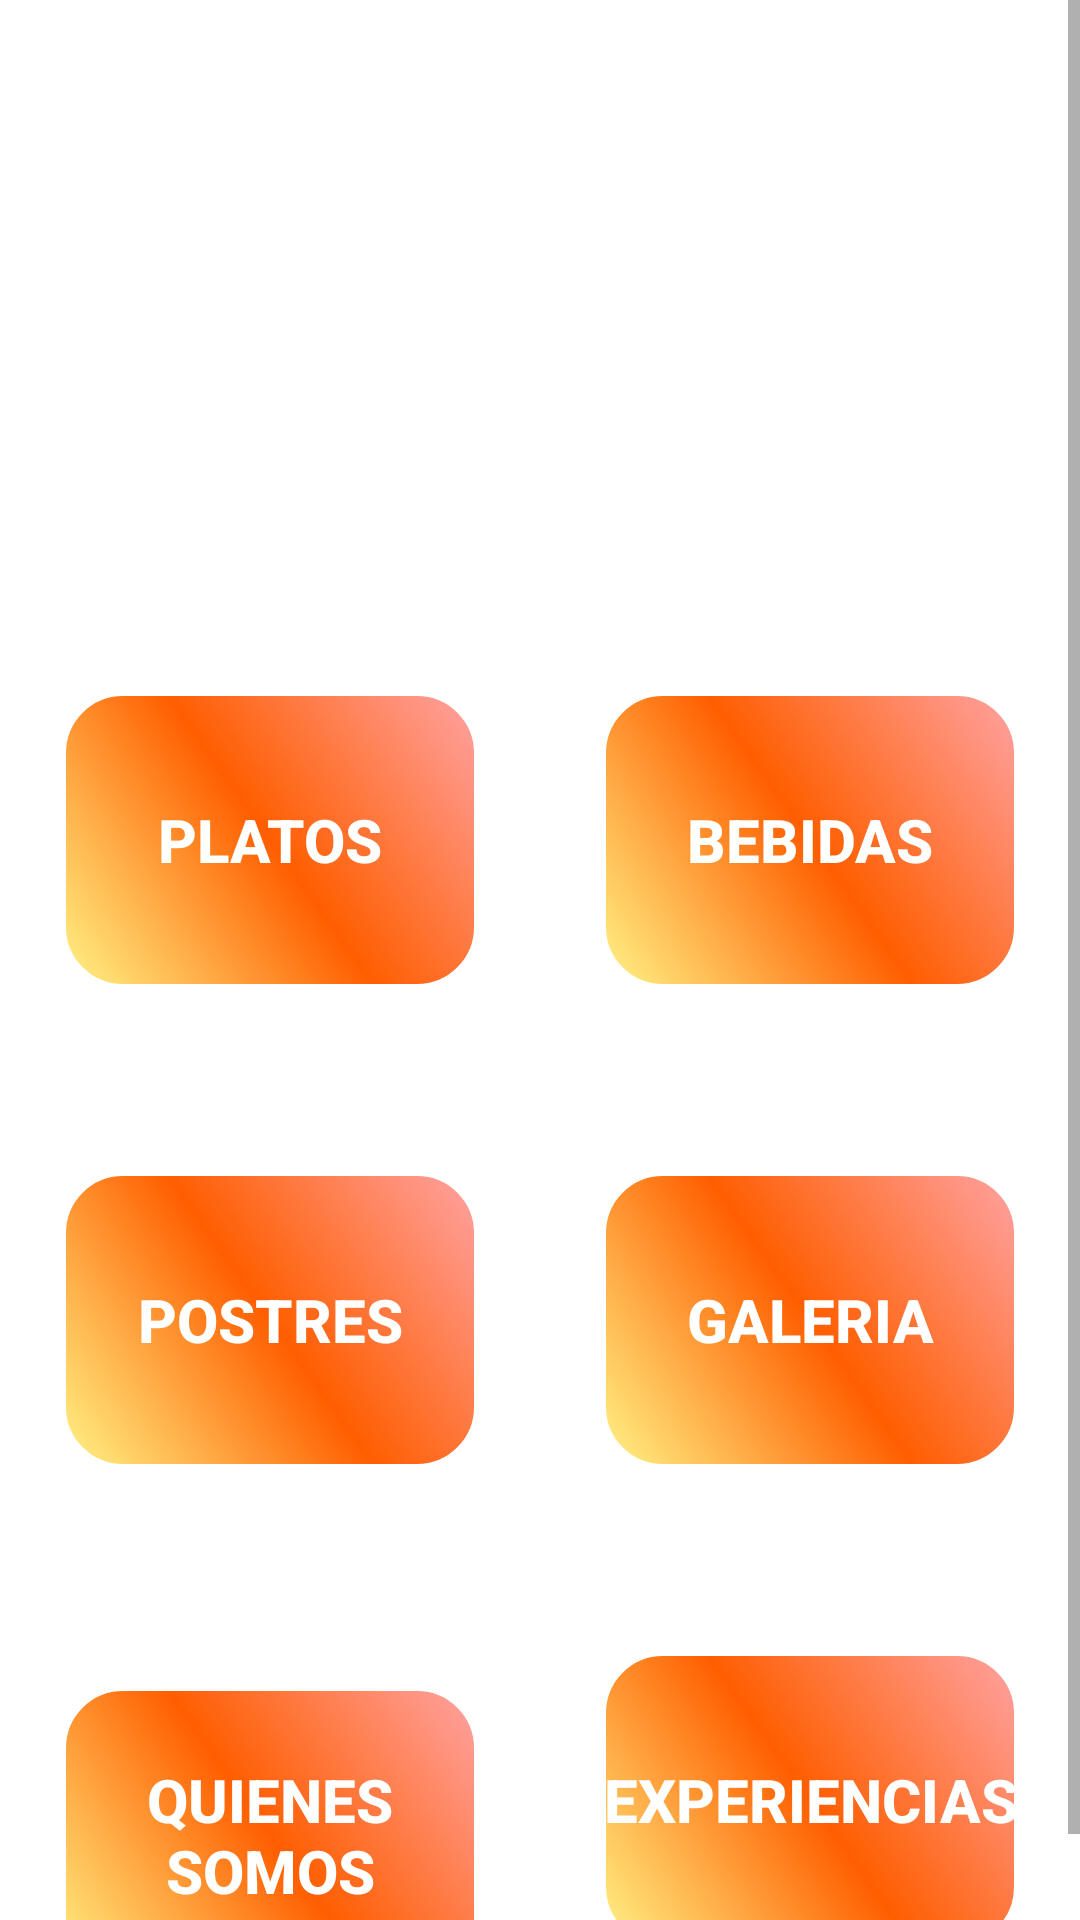

Write the Android layout XML for this screen, with the resource values it uses.
<!-- AndroidManifest.xml: application theme Theme.Restaurante -->
<!-- res/layout/activity_menu.xml -->
<?xml version="1.0" encoding="utf-8"?>
<ScrollView xmlns:android="http://schemas.android.com/apk/res/android"
    xmlns:app="http://schemas.android.com/apk/res-auto"
    xmlns:tools="http://schemas.android.com/tools"
    android:layout_width="match_parent"
    android:layout_height="match_parent"
    android:background="@drawable/restaurante6"
    tools:context=".MenuActivity">

    <LinearLayout
        android:layout_width="match_parent"
        android:orientation="vertical"
        android:layout_height="wrap_content">
        <LinearLayout
            android:orientation="horizontal"
            android:layout_marginTop="210dp"
            android:layout_width="match_parent"
            android:layout_height="wrap_content">
            <Button
                android:id="@+id/btnplatos"
                android:layout_weight="1"
                android:background="@drawable/degradado"
                android:height="100dp"
                android:layout_margin="20dp"
                android:textSize="20dp"
                android:textStyle="bold"
                android:onClick="platos"
                android:text="PLATOS"
                android:textColor="@color/white"
                android:layout_width="match_parent"
                android:layout_height="wrap_content"
                app:layout_constraintBottom_toBottomOf="parent"
                app:layout_constraintLeft_toLeftOf="parent"
                app:layout_constraintRight_toRightOf="parent"
                app:layout_constraintTop_toTopOf="parent"/>

            <Button
                android:layout_weight="1"
                android:id="@+id/btnbebidas"
                android:background="@drawable/degradado"
                android:onClick="bebidas"
                android:text="BEBIDAS"
                android:height="100dp"
                android:layout_margin="20dp"
                android:textSize="20dp"
                android:textStyle="bold"
                android:textColor="@color/white"
                android:layout_width="match_parent"
                android:layout_height="wrap_content"/>
        </LinearLayout>
        <LinearLayout
            android:orientation="horizontal"
            android:layout_marginTop="20dp"
            android:layout_width="match_parent"
            android:layout_height="wrap_content"
            >
            <Button
                android:layout_weight="1"
                android:id="@+id/btnpostres"
                android:background="@drawable/degradado"
                android:onClick="postres"
                android:text="POSTRES"
                android:height="100dp"
                android:layout_margin="20dp"
                android:textSize="20dp"
                android:textStyle="bold"
                android:textColor="@color/white"
                android:layout_width="match_parent"
                android:layout_height="wrap_content"/>
            <Button
                android:layout_weight="1"
                android:id="@+id/btngalerias"
                android:background="@drawable/degradado"
                android:onClick="galerias"
                android:text="GALERIA"
                android:height="100dp"
                android:layout_margin="20dp"
                android:textSize="20dp"
                android:textStyle="bold"
                android:textColor="@color/white"
                android:layout_width="match_parent"
                android:layout_height="wrap_content"/>
        </LinearLayout>
        <LinearLayout
            android:orientation="horizontal"
            android:layout_marginTop="20dp"
            android:layout_width="match_parent"
            android:layout_height="wrap_content">
            <Button
                android:layout_weight="1"
                android:id="@+id/btnempresa"
                android:background="@drawable/degradado"
                android:onClick="empresa"
                android:text="QUIENES SOMOS"
                android:height="100dp"
                android:layout_margin="20dp"
                android:textSize="20dp"
                android:textStyle="bold"
                android:textColor="@color/white"
                android:layout_width="match_parent"
                android:layout_height="wrap_content"/>
            <Button
                android:layout_weight="1"
                android:id="@+id/btnexperiencias"
                android:background="@drawable/degradado"
                android:onClick="experiencia"
                android:text="EXPERIENCIAS"
                android:height="100dp"
                android:layout_margin="20dp"
                android:textSize="20dp"
                android:textStyle="bold"
                android:textColor="@color/white"
                android:layout_width="match_parent"
                android:layout_height="wrap_content"/>
        </LinearLayout>

    </LinearLayout>



</ScrollView>
<!-- resources referenced by this layout -->
<resources>
  <color name="white">#FFFFFFFF</color>
  <!-- drawable degradado (drawable) -->
  <?xml version="1.0" encoding="utf-8"?>
  <selector xmlns:android="http://schemas.android.com/apk/res/android">
      <item>
          <shape>
              <gradient
                  android:angle="45"
                  android:startColor="#77FFEA00"
                  android:centerColor="#ff5e00"
                  android:endColor="#5CFF0004"
                  android:type="linear"/>
              <stroke android:width="2dp" android:color="#ffffff" />
              <corners android:radius="20dp" />
          </shape>
      </item>
  
  </selector>
  <style name="Theme.Restaurante" parent="Theme.MaterialComponents.DayNight.DarkActionBar">
          
          <item name="colorPrimary">@android:color/holo_red_dark</item>
          <item name="colorPrimaryVariant">@color/purple_700</item>
          <item name="colorOnPrimary">@color/white</item>
          
          <item name="colorSecondary">@color/teal_200</item>
          <item name="colorSecondaryVariant">@color/teal_700</item>
          <item name="colorOnSecondary">@color/black</item>
          
          <item name="android:statusBarColor">?attr/colorPrimaryVariant</item>
          
      </style>
  <color name="purple_700">#FF3700B3</color>
  <color name="teal_200">#FF03DAC5</color>
  <color name="teal_700">#FF018786</color>
  <color name="black">#FF000000</color>
</resources>
